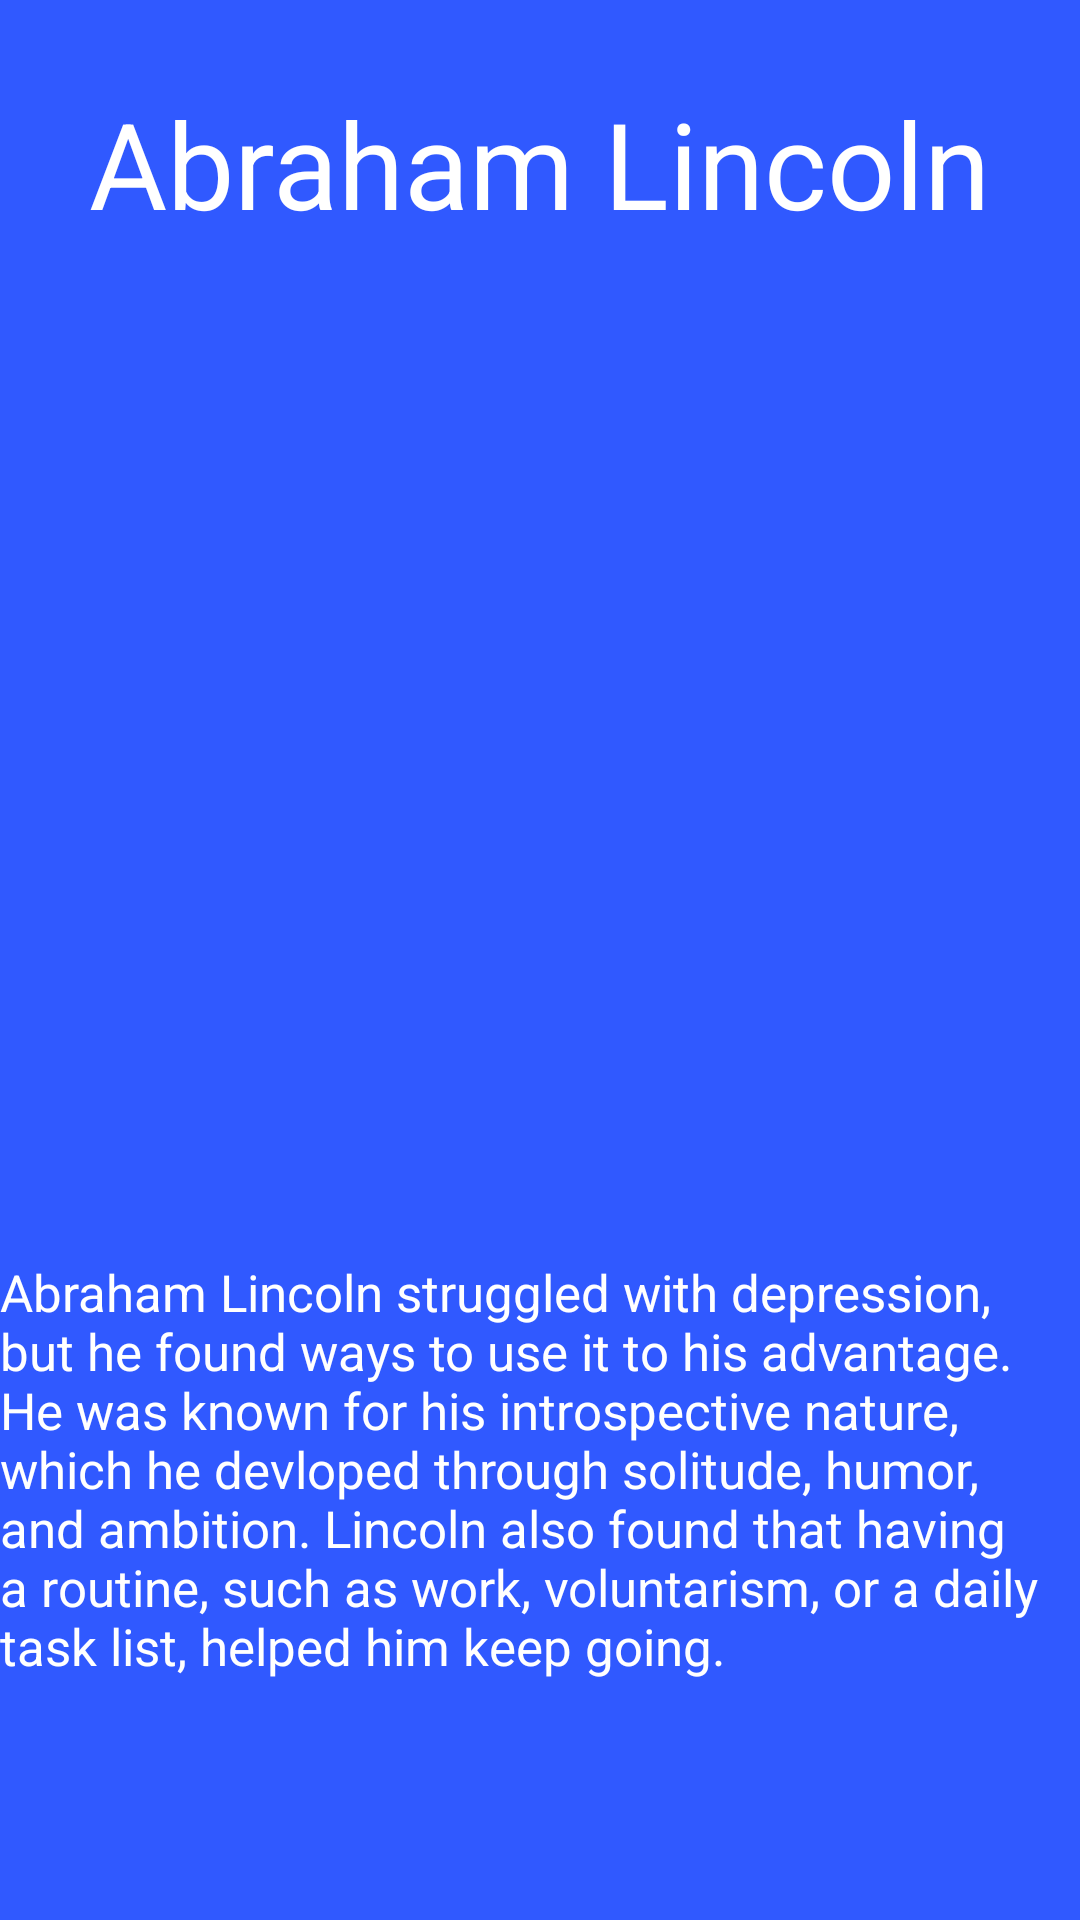

Layout XML and referenced resources for this Android screen:
<!-- AndroidManifest.xml: application theme Theme.RSAHomePage -->
<!-- res/layout/activity_pop_up_window.xml -->
<?xml version="1.0" encoding="utf-8"?>
<androidx.constraintlayout.widget.ConstraintLayout xmlns:android="http://schemas.android.com/apk/res/android"
    xmlns:app="http://schemas.android.com/apk/res-auto"
    xmlns:tools="http://schemas.android.com/tools"
    android:layout_width="match_parent"
    android:layout_height="250dp"
    tools:context=".PopUpWindow"
    android:background="#3059FF">

    <TextView
        android:layout_width="wrap_content"
        android:layout_height="wrap_content"
        android:layout_centerHorizontal="true"
        android:layout_centerVertical="true"
        android:text="Abraham Lincoln"
        android:textColor="#fff"
        android:textSize="40sp"
        app:layout_constraintBottom_toBottomOf="parent"
        app:layout_constraintEnd_toEndOf="parent"
        app:layout_constraintHorizontal_bias="0.495"
        app:layout_constraintStart_toStartOf="parent"
        app:layout_constraintTop_toTopOf="parent"
        app:layout_constraintVertical_bias="0.047" />

    <TextView
        android:layout_width="wrap_content"
        android:layout_height="wrap_content"
        android:layout_centerHorizontal="true"
        android:layout_centerVertical="true"
        android:text="Abraham Lincoln struggled with depression, but he found ways to use it to his advantage. He was known for his introspective nature, which he devloped through solitude, humor, and ambition. Lincoln also found that having a routine, such as work, voluntarism, or a daily task list, helped him keep going."
        android:textColor="#fff"
        android:textSize="17sp"
        app:layout_constraintBottom_toBottomOf="parent"
        app:layout_constraintEnd_toEndOf="parent"
        app:layout_constraintHorizontal_bias="1.0"
        app:layout_constraintStart_toStartOf="parent"
        app:layout_constraintTop_toTopOf="parent"
        app:layout_constraintVertical_bias="0.84"
        android:layout_marginLeft="10dp"/>


</androidx.constraintlayout.widget.ConstraintLayout>
<!-- resources referenced by this layout -->
<resources>
  <style name="Theme.RSAHomePage" parent="Base.Theme.RSAHomePage" />
  <style name="Base.Theme.RSAHomePage" parent="Theme.AppCompat.Light.NoActionBar">
          
          
      </style>
</resources>
